Run: headless pygame with SDL's dummy video driver; simulated clock (each Clock.tick advances the game by its frame time, no real sleeping); random seed 0; keys injected as events and as key.get_pressed() state; no mouse input.
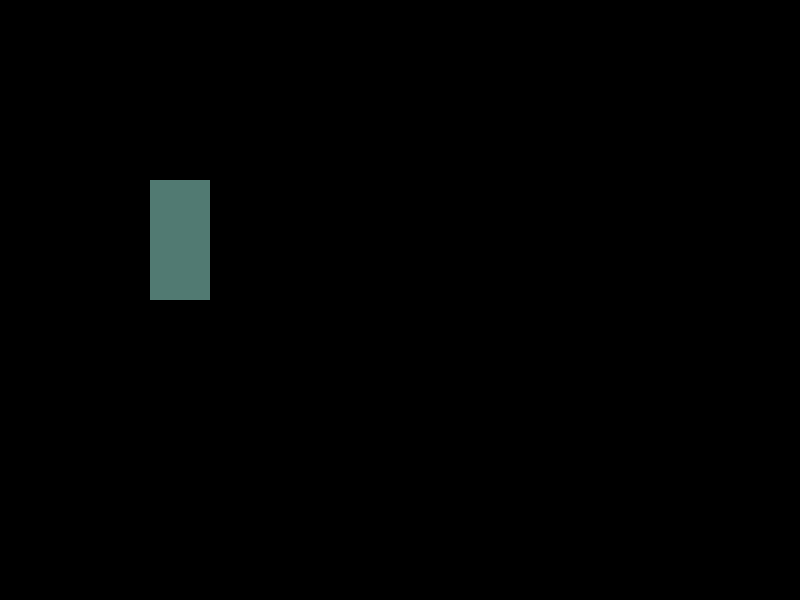
Frame 1 of 4 · flips 1–60 · no input
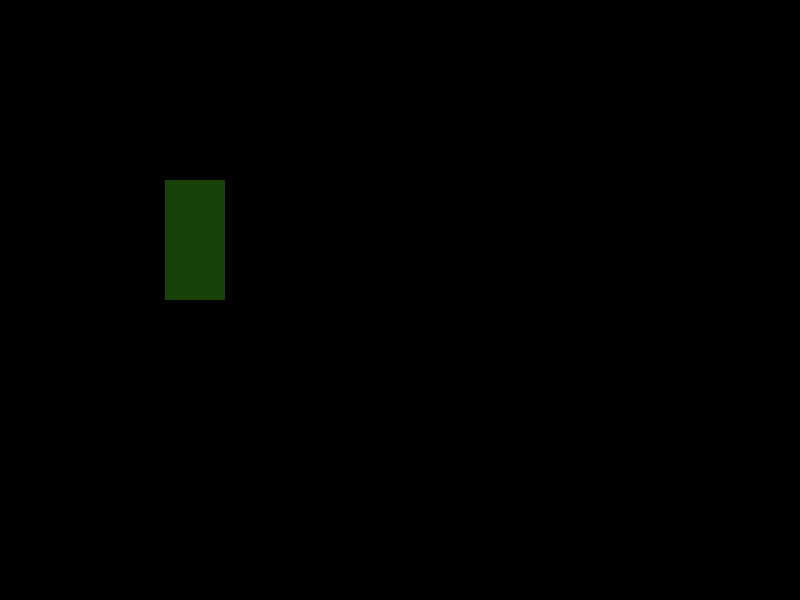
Frame 2 of 4 · flips 61–180 · tapped SPACE, RETURN · held RIGHT (→), D
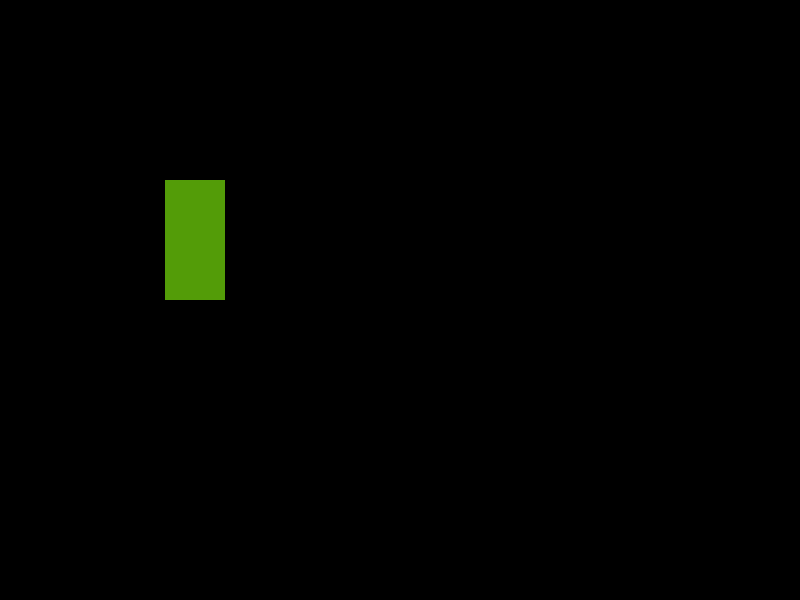
Frame 3 of 4 · flips 181–300 · held DOWN (↓), S
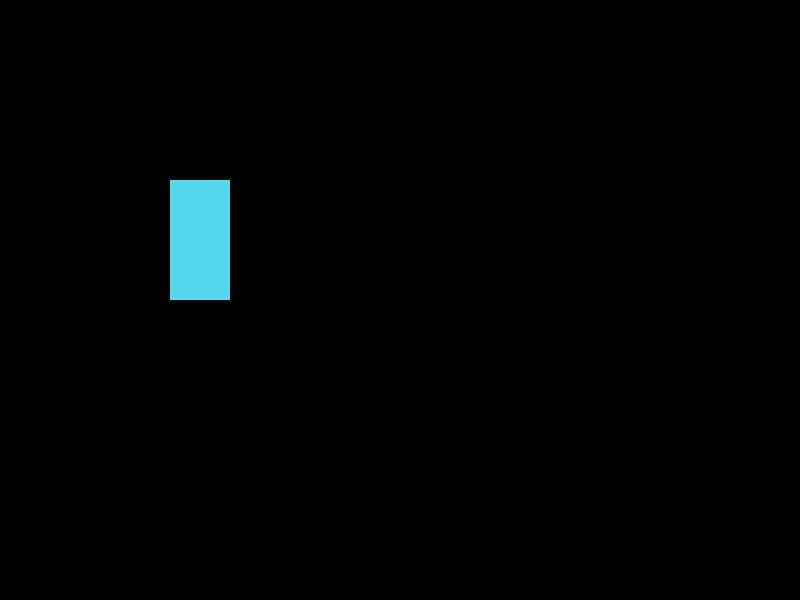
Frame 4 of 4 · flips 301–420 · held LEFT (←), A, UP (↑), W

The pygame program that drew these frames:

import pygame as pg
from pygame.math import Vector2
from dataclasses import dataclass
from random import randint

@dataclass
class RectData:
    x: float = 0.0
    y: float = 0.0
    height: float = 0.0
    width: float = 0.0
    speed_x: float = 10.5

def draw_rect(screen, rect: RectData):
    red_color = randint(0, 255); green_color = randint(0, 255); blue_color = randint(0, 255)
    color = (red_color, green_color, blue_color)
    pg.draw.rect(screen, color, (rect.x, rect.y, rect.width, rect.height))

def change_speed_x(speed_x, rect: RectData):
    rect.speed_x = speed_x
    return rect.speed_x

pg.init()
# Const
HEIGHT = 600
WIDTH = 800
FPS = 60

screen = pg.display.set_mode((WIDTH, HEIGHT))
clock = pg.time.Clock()

# RectData instance
rect1 = RectData(150, 180, 120, 60)

running = True
while running:
    for event in pg.event.get():
        if event.type == pg.QUIT:
            running = False

    keys = pg.key.get_pressed()
    if keys[pg.K_RIGHT]:
        rect1.x += rect1.speed_x
    if keys[pg.K_LEFT]:
        rect1.x -= rect1.speed_x 

    if rect1.x > WIDTH:
        rect1.x = -rect1.width
    if rect1.x + rect1.width < 0:
        rect1.x = WIDTH

    screen.fill((0, 0, 0))
    draw_rect(screen, rect1)
    change_speed_x(45, rect1)
    pg.display.flip()
    clock.tick(FPS)
pg.quit()
